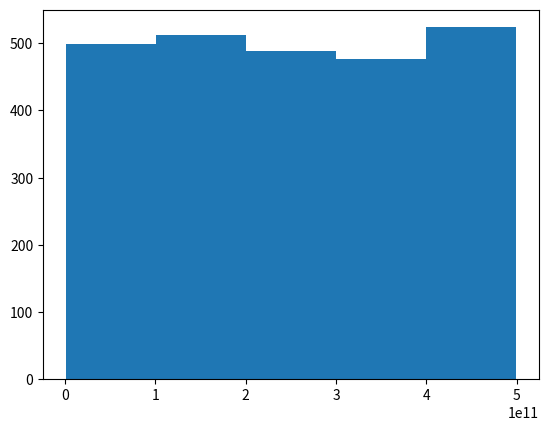

The matplotlib source for this figure:
import numpy
import matplotlib.pyplot as plt


def standart_deviation():
    speed = [40, 42, 59, 70, 113, 37, 54, 88, 32, 47, 50]
    std_speed = numpy.std(speed)
    return std_speed


def variance():
    speed = [40, 42, 59, 70, 113, 37, 54, 88, 32, 47, 50]
    var_speed = numpy.var(speed)
    return var_speed


def percentile():
    """ What is the age that 90% of the people are younger than? """

    age = [13, 20, 34, 78, 16, 29, 31, 80, 65, 47]
    perc = numpy.percentile(age, 90)
    return perc


def data_set():
    set = numpy.random.uniform(1.0, 500000000000.0, 2500)
    plt.hist(set, 5)
    return plt.show()


if __name__ == '__main__':
    print(standart_deviation())
    print(variance())
    print(percentile())
    print(data_set())
